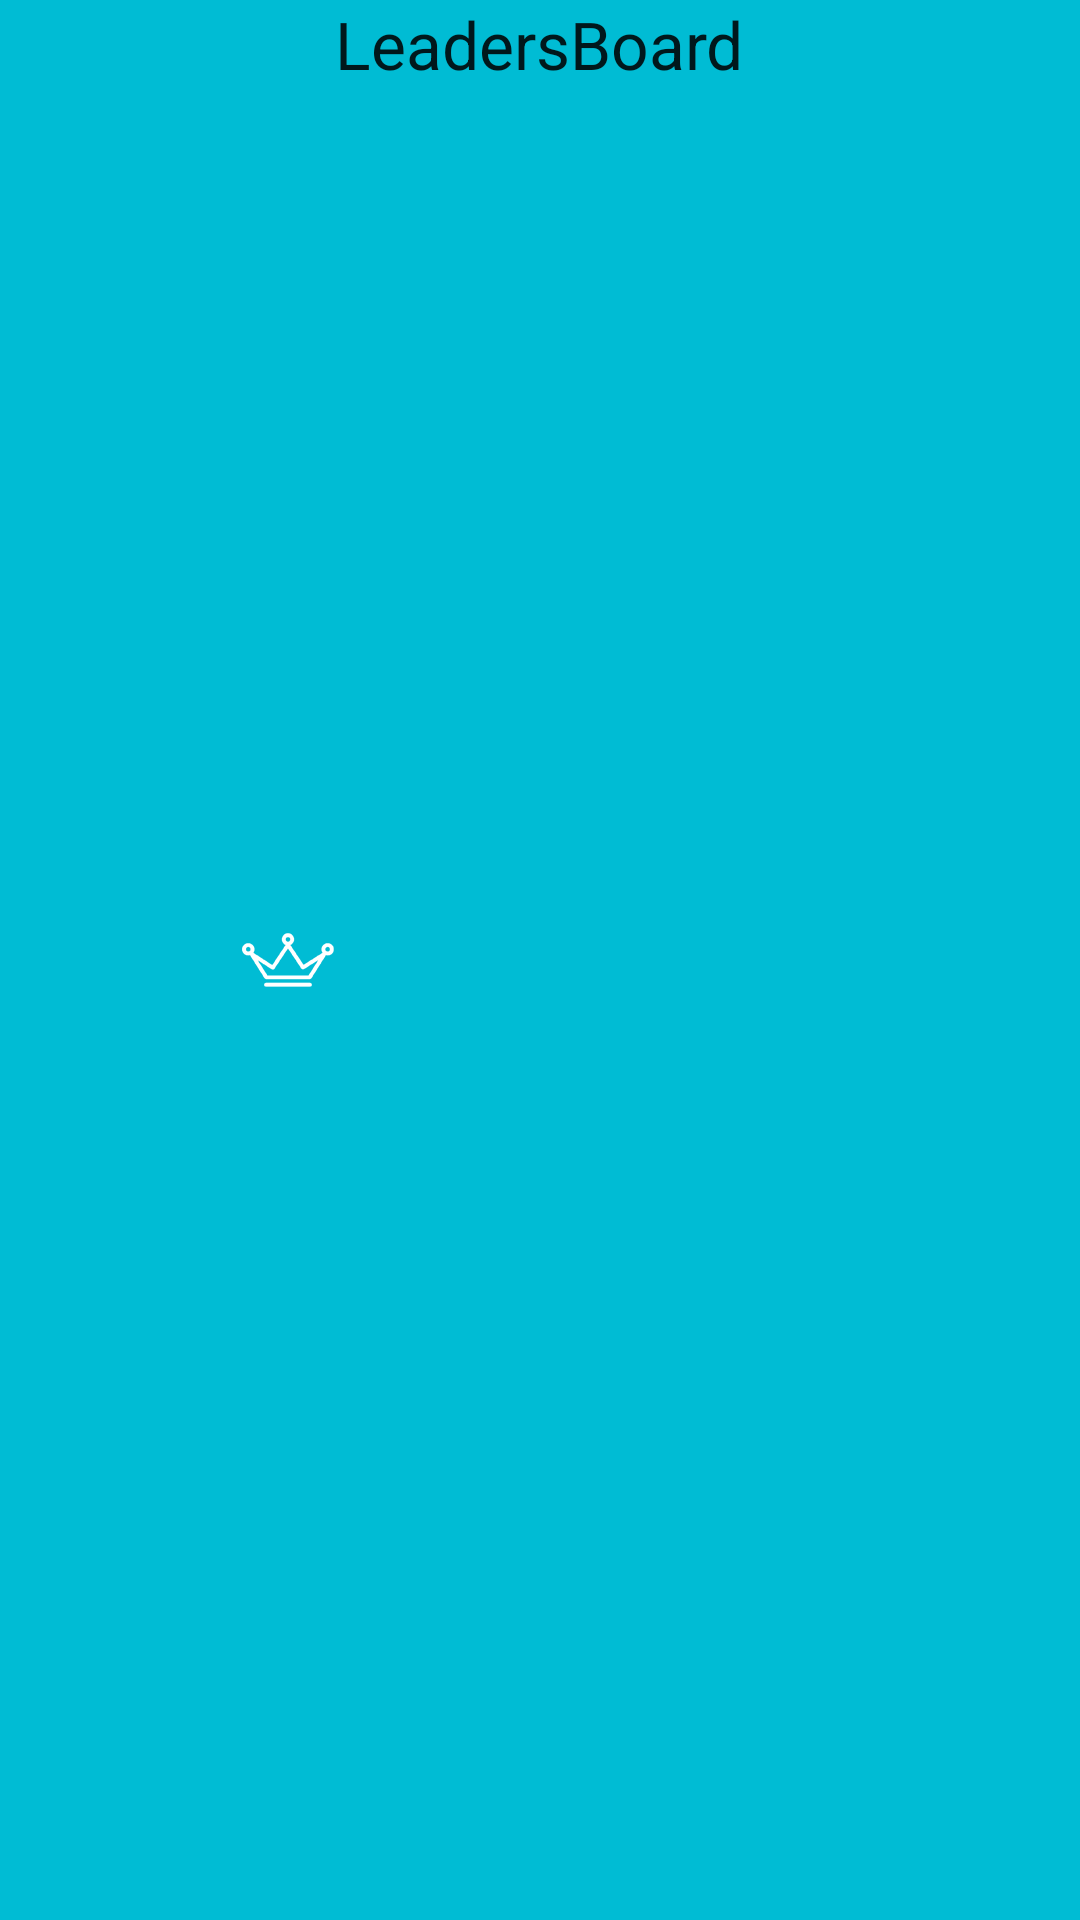

Layout XML and referenced resources for this Android screen:
<!-- AndroidManifest.xml: application theme AppTheme -->
<!-- res/layout/actionbar_layout_leaders_board.xml -->
<?xml version="1.0" encoding="utf-8"?>
<RelativeLayout
    xmlns:android="http://schemas.android.com/apk/res/android"
    android:layout_width="match_parent"
    android:layout_height="wrap_content"
    android:layout_gravity="center"
    android:background="@color/hadding_bar"
    android:orientation="vertical">


    <TextView
        android:layout_width="wrap_content"
        android:layout_height="wrap_content"
        android:textAppearance="?android:attr/textAppearanceLarge"
        android:text="@string/title_activity_leaders_board"
        android:id="@+id/textView17"
        android:layout_centerHorizontal="true" />

    <ImageView
        android:layout_width="wrap_content"
        android:layout_height="wrap_content"
        android:id="@+id/imageView15"
        android:src="@drawable/leaders_board"
        android:layout_centerVertical="true"
        android:layout_toLeftOf="@+id/textView17"
        android:layout_toStartOf="@+id/textView17" />
</RelativeLayout>
<!-- resources referenced by this layout -->
<resources>
  <color name="hadding_bar">#00bcd4</color>
  <!-- drawable leaders_board: png bitmap (drawable-xxhdpi, 2795 bytes) -->
  <string name="title_activity_leaders_board">LeadersBoard</string>
  <style name="AppTheme" parent="Theme.AppCompat.Light.DarkActionBar">
          
          <item name="colorPrimary">@color/primary</item>
  
      </style>
  <color name="primary">#00bcd4</color>
</resources>
